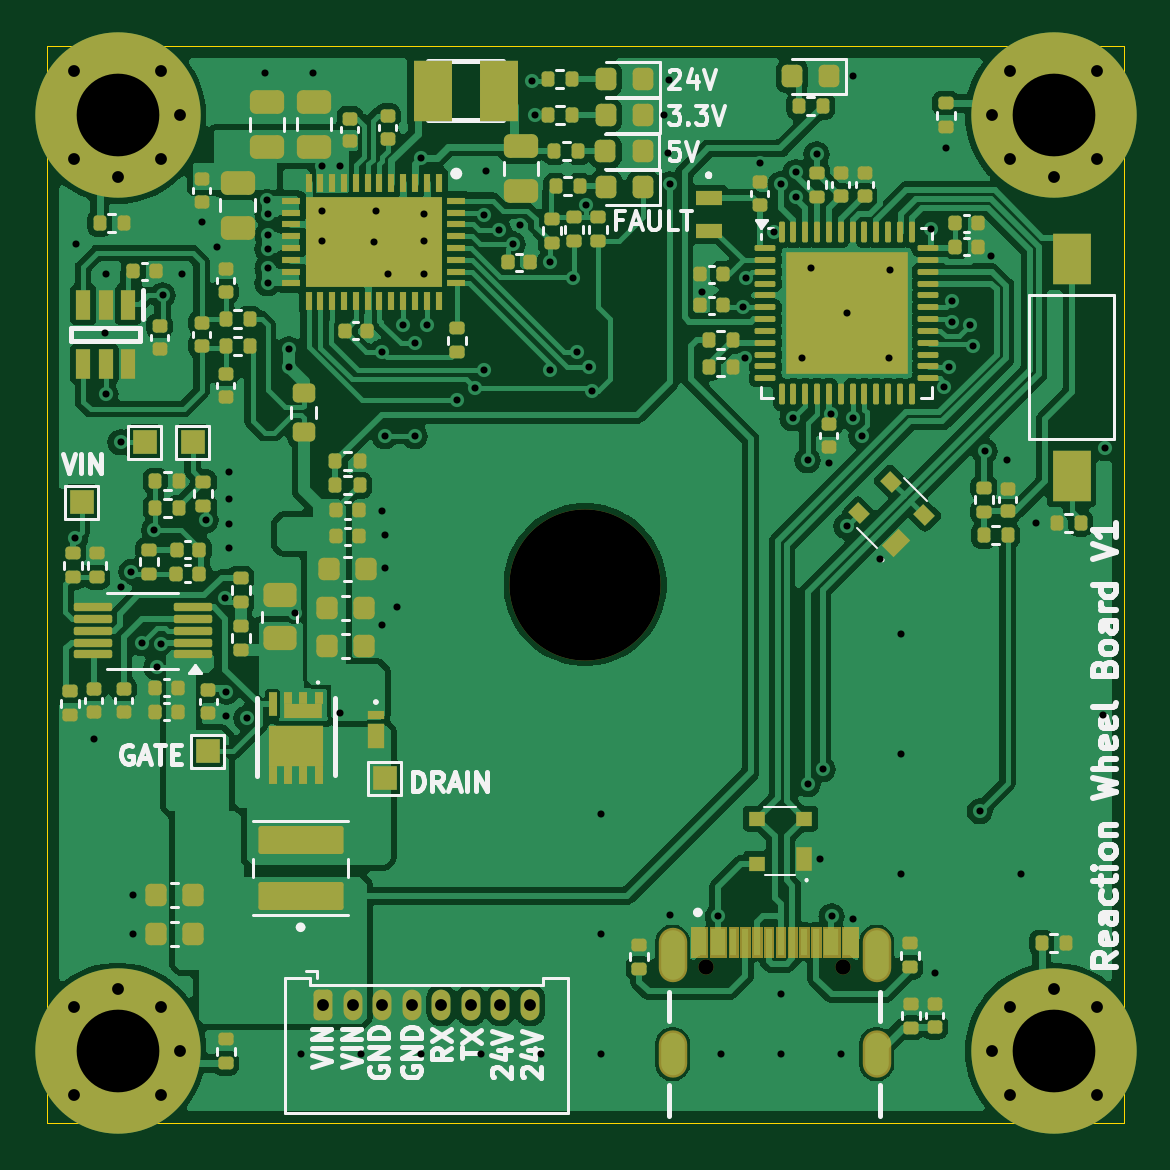
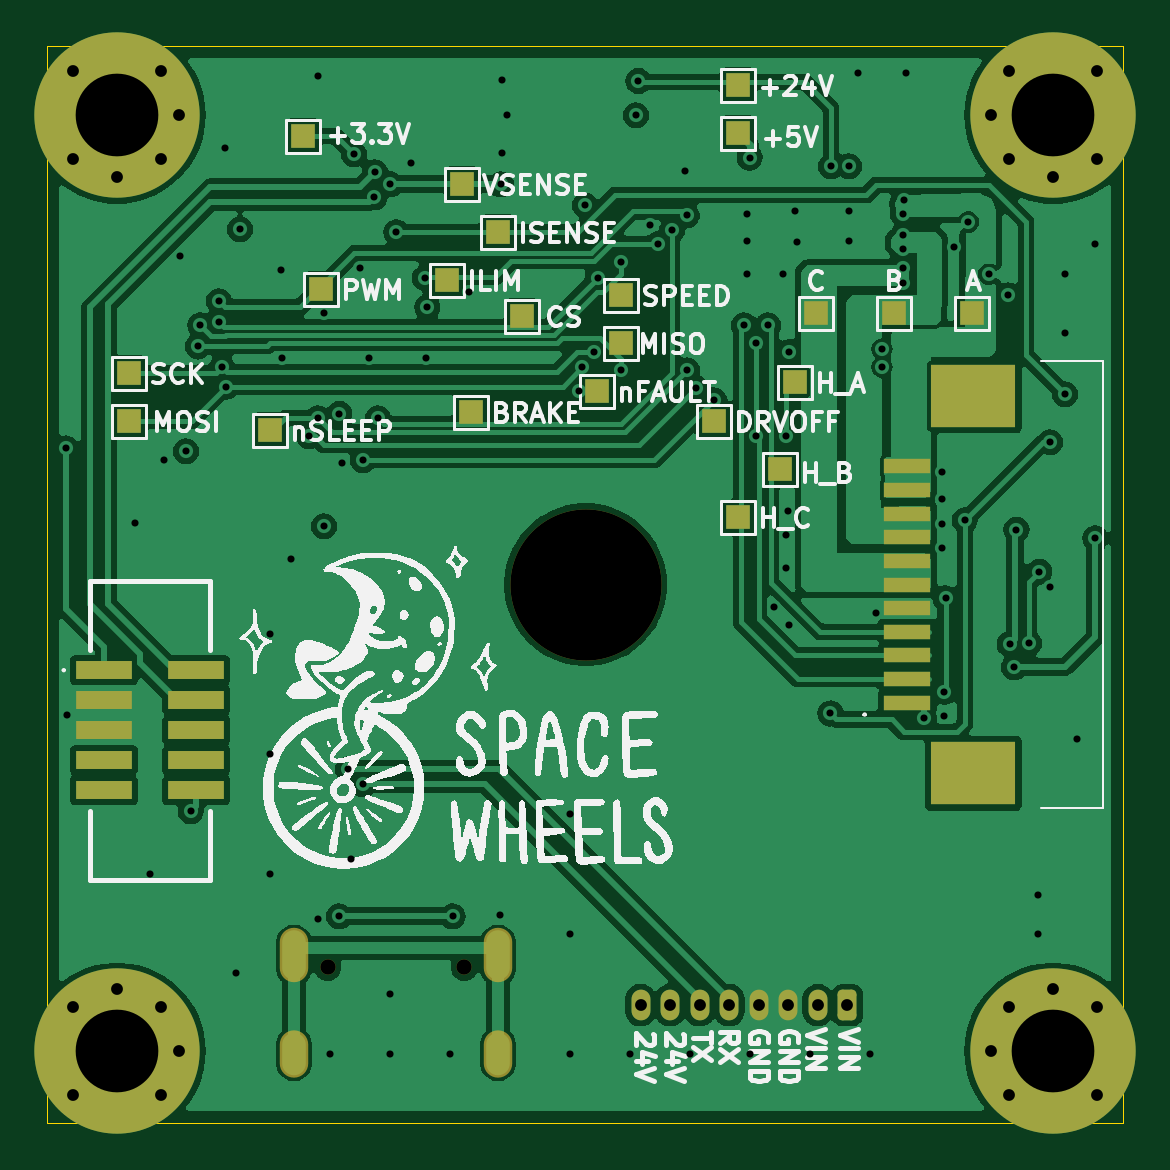
Circuit board: 13 layer files. Board 45.6 x 45.6 mm.
- bottom_copper: RW_board-B_Cu.gbr (120714 bytes)
- bottom_mask: RW_board-B_Mask.gbr (3763 bytes)
- paste: RW_board-B_Paste.gbr (1177 bytes)
- bottom_silk: RW_board-B_Silkscreen.gbr (135283 bytes)
- outline: RW_board-Edge_Cuts.gbr (650 bytes)
- top_copper: RW_board-F_Cu.gbr (199268 bytes)
- top_mask: RW_board-F_Mask.gbr (16660 bytes)
- paste: RW_board-F_Paste.gbr (12456 bytes)
- top_silk: RW_board-F_Silkscreen.gbr (54564 bytes)
- inner_copper: RW_board-In1_Cu.gbr (101091 bytes)
- inner_copper: RW_board-In2_Cu.gbr (101793 bytes)
- drill: RW_board-NPTH.drl (442 bytes)
- drill: RW_board-PTH.drl (3783 bytes)

=== bottom_copper: RW_board-B_Cu.gbr (120714 bytes, source omitted) ===
=== bottom_mask: RW_board-B_Mask.gbr ===
G04 #@! TF.GenerationSoftware,KiCad,Pcbnew,8.0.8*
G04 #@! TF.CreationDate,2025-02-05T10:03:22-05:00*
G04 #@! TF.ProjectId,RW_board,52575f62-6f61-4726-942e-6b696361645f,rev?*
G04 #@! TF.SameCoordinates,Original*
G04 #@! TF.FileFunction,Soldermask,Bot*
G04 #@! TF.FilePolarity,Negative*
%FSLAX46Y46*%
G04 Gerber Fmt 4.6, Leading zero omitted, Abs format (unit mm)*
G04 Created by KiCad (PCBNEW 8.0.8) date 2025-02-05 10:03:22*
%MOMM*%
%LPD*%
G01*
G04 APERTURE LIST*
G04 Aperture macros list*
%AMRoundRect*
0 Rectangle with rounded corners*
0 $1 Rounding radius*
0 $2 $3 $4 $5 $6 $7 $8 $9 X,Y pos of 4 corners*
0 Add a 4 corners polygon primitive as box body*
4,1,4,$2,$3,$4,$5,$6,$7,$8,$9,$2,$3,0*
0 Add four circle primitives for the rounded corners*
1,1,$1+$1,$2,$3*
1,1,$1+$1,$4,$5*
1,1,$1+$1,$6,$7*
1,1,$1+$1,$8,$9*
0 Add four rect primitives between the rounded corners*
20,1,$1+$1,$2,$3,$4,$5,0*
20,1,$1+$1,$4,$5,$6,$7,0*
20,1,$1+$1,$6,$7,$8,$9,0*
20,1,$1+$1,$8,$9,$2,$3,0*%
G04 Aperture macros list end*
%ADD10C,0.800000*%
%ADD11C,7.000000*%
%ADD12C,6.400000*%
%ADD13RoundRect,0.200000X-0.200000X-0.450000X0.200000X-0.450000X0.200000X0.450000X-0.200000X0.450000X0*%
%ADD14O,0.800000X1.300000*%
%ADD15C,0.650000*%
%ADD16O,1.204000X2.304000*%
%ADD17O,1.204000X2.004000*%
%ADD18R,2.400000X0.760000*%
%ADD19R,1.000000X1.000000*%
%ADD20R,2.000000X0.610000*%
%ADD21R,3.600000X2.680000*%
G04 APERTURE END LIST*
D10*
X127556845Y-77772845D03*
X127556845Y-81485155D03*
D11*
X129413000Y-79629000D03*
D10*
X129413000Y-82254000D03*
X131269155Y-77772845D03*
X131269155Y-81485155D03*
X132038000Y-79629000D03*
D12*
X149200000Y-99500000D03*
D13*
X138119000Y-117299000D03*
D14*
X139369000Y-117299000D03*
X140619000Y-117299000D03*
X141869000Y-117299000D03*
X143119000Y-117299000D03*
X144369000Y-117299000D03*
X145619000Y-117299000D03*
X146869000Y-117299000D03*
D10*
X166412000Y-79629000D03*
X167180845Y-77772845D03*
X167180845Y-81485155D03*
D11*
X169037000Y-79629000D03*
D10*
X169037000Y-82254000D03*
X170893155Y-77772845D03*
X170893155Y-81485155D03*
X166412000Y-119253000D03*
X167180845Y-117396845D03*
X167180845Y-121109155D03*
X169037000Y-116628000D03*
D11*
X169037000Y-119253000D03*
D10*
X170893155Y-117396845D03*
X170893155Y-121109155D03*
X127556845Y-117396845D03*
X127556845Y-121109155D03*
X129413000Y-116628000D03*
D11*
X129413000Y-119253000D03*
D10*
X131269155Y-117396845D03*
X131269155Y-121109155D03*
X132038000Y-119253000D03*
D15*
X154336000Y-115700000D03*
X160116000Y-115700000D03*
D16*
X152906000Y-115200000D03*
X161546000Y-115200000D03*
D17*
X152906000Y-119380000D03*
X161546000Y-119380000D03*
D18*
X169590000Y-103124000D03*
X165690000Y-103124000D03*
X169590000Y-104394000D03*
X165690000Y-104394000D03*
X169590000Y-105664000D03*
X165690000Y-105664000D03*
X169590000Y-106934000D03*
X165690000Y-106934000D03*
X169590000Y-108204000D03*
X165690000Y-108204000D03*
D19*
X143764000Y-92583000D03*
D20*
X135585200Y-104500000D03*
X135585200Y-103500000D03*
X135585200Y-102500000D03*
X135585200Y-101500000D03*
X135585200Y-100500000D03*
X135585200Y-99500000D03*
X135585200Y-98500000D03*
X135585200Y-97500000D03*
X135585200Y-96500000D03*
X135585200Y-95500000D03*
X135585200Y-94500000D03*
D21*
X132785200Y-107490000D03*
X132785200Y-91510000D03*
D19*
X151892000Y-88138000D03*
X142748000Y-96651000D03*
X154051000Y-92202000D03*
X162560000Y-92964000D03*
X152908000Y-84582000D03*
X168529000Y-90551000D03*
X142748000Y-80391000D03*
X160401000Y-86995000D03*
X155067000Y-86614000D03*
X154432000Y-82550000D03*
X161163000Y-80518000D03*
X147701000Y-89281000D03*
X168529000Y-92583000D03*
X136144000Y-88011000D03*
X142748000Y-78359000D03*
X139446000Y-88011000D03*
X148717000Y-91313000D03*
X132842000Y-88011000D03*
X140335000Y-90932000D03*
X140970000Y-94615000D03*
X147701000Y-87249000D03*
M02*

=== paste: RW_board-B_Paste.gbr ===
G04 #@! TF.GenerationSoftware,KiCad,Pcbnew,8.0.8*
G04 #@! TF.CreationDate,2025-02-05T10:03:22-05:00*
G04 #@! TF.ProjectId,RW_board,52575f62-6f61-4726-942e-6b696361645f,rev?*
G04 #@! TF.SameCoordinates,Original*
G04 #@! TF.FileFunction,Paste,Bot*
G04 #@! TF.FilePolarity,Positive*
%FSLAX46Y46*%
G04 Gerber Fmt 4.6, Leading zero omitted, Abs format (unit mm)*
G04 Created by KiCad (PCBNEW 8.0.8) date 2025-02-05 10:03:22*
%MOMM*%
%LPD*%
G01*
G04 APERTURE LIST*
%ADD10R,2.400000X0.760000*%
%ADD11R,2.000000X0.610000*%
%ADD12R,3.600000X2.680000*%
G04 APERTURE END LIST*
D10*
X169590000Y-103124000D03*
X165690000Y-103124000D03*
X169590000Y-104394000D03*
X165690000Y-104394000D03*
X169590000Y-105664000D03*
X165690000Y-105664000D03*
X169590000Y-106934000D03*
X165690000Y-106934000D03*
X169590000Y-108204000D03*
X165690000Y-108204000D03*
D11*
X135585200Y-104500000D03*
X135585200Y-103500000D03*
X135585200Y-102500000D03*
X135585200Y-101500000D03*
X135585200Y-100500000D03*
X135585200Y-99500000D03*
X135585200Y-98500000D03*
X135585200Y-97500000D03*
X135585200Y-96500000D03*
X135585200Y-95500000D03*
X135585200Y-94500000D03*
D12*
X132785200Y-107490000D03*
X132785200Y-91510000D03*
M02*

=== bottom_silk: RW_board-B_Silkscreen.gbr (135283 bytes, source omitted) ===
=== outline: RW_board-Edge_Cuts.gbr ===
G04 #@! TF.GenerationSoftware,KiCad,Pcbnew,8.0.8*
G04 #@! TF.CreationDate,2025-02-05T10:03:22-05:00*
G04 #@! TF.ProjectId,RW_board,52575f62-6f61-4726-942e-6b696361645f,rev?*
G04 #@! TF.SameCoordinates,Original*
G04 #@! TF.FileFunction,Profile,NP*
%FSLAX46Y46*%
G04 Gerber Fmt 4.6, Leading zero omitted, Abs format (unit mm)*
G04 Created by KiCad (PCBNEW 8.0.8) date 2025-02-05 10:03:22*
%MOMM*%
%LPD*%
G01*
G04 APERTURE LIST*
G04 #@! TA.AperFunction,Profile*
%ADD10C,0.050000*%
G04 #@! TD*
G04 APERTURE END LIST*
D10*
X126440000Y-76720000D02*
X172000000Y-76720000D01*
X172000000Y-122280000D01*
X126440000Y-122280000D01*
X126440000Y-76720000D01*
M02*

=== top_copper: RW_board-F_Cu.gbr (199268 bytes, source omitted) ===
=== top_mask: RW_board-F_Mask.gbr (16660 bytes, source omitted) ===
=== paste: RW_board-F_Paste.gbr (12456 bytes, source omitted) ===
=== top_silk: RW_board-F_Silkscreen.gbr (54564 bytes, source omitted) ===
=== inner_copper: RW_board-In1_Cu.gbr (101091 bytes, source omitted) ===
=== inner_copper: RW_board-In2_Cu.gbr (101793 bytes, source omitted) ===
=== drill: RW_board-NPTH.drl ===
M48
; DRILL file {KiCad 8.0.8} date 2025-02-05T10:03:45-0500
; FORMAT={-:-/ absolute / metric / decimal}
; #@! TF.CreationDate,2025-02-05T10:03:45-05:00
; #@! TF.GenerationSoftware,Kicad,Pcbnew,8.0.8
; #@! TF.FileFunction,NonPlated,1,4,NPTH
FMAT,2
METRIC
; #@! TA.AperFunction,NonPlated,NPTH,ComponentDrill
T1C0.650
; #@! TA.AperFunction,NonPlated,NPTH,ComponentDrill
T2C6.400
%
G90
G05
T1
X154.336Y-115.7
X160.116Y-115.7
T2
X149.2Y-99.5
M30

=== drill: RW_board-PTH.drl ===
M48
; DRILL file {KiCad 8.0.8} date 2025-02-05T10:03:45-0500
; FORMAT={-:-/ absolute / metric / decimal}
; #@! TF.CreationDate,2025-02-05T10:03:45-05:00
; #@! TF.GenerationSoftware,Kicad,Pcbnew,8.0.8
; #@! TF.FileFunction,Plated,1,4,PTH
FMAT,2
METRIC
; #@! TA.AperFunction,Plated,PTH,ViaDrill
T1C0.300
; #@! TA.AperFunction,Plated,PTH,ComponentDrill
T2C0.500
; #@! TA.AperFunction,Plated,PTH,ComponentDrill
T3C0.600
; #@! TA.AperFunction,Plated,PTH,ComponentDrill
T4C3.500
%
G90
G05
T1
X127.621Y-97.536
X127.635Y-85.09
X128.397Y-106.045
X128.895Y-88.863
X128.905Y-86.36
X128.905Y-91.44
X129.54Y-93.472
X129.54Y-99.619
X129.997Y-98.958
X130.048Y-112.649
X130.048Y-114.3
X130.429Y-101.981
X130.962Y-97.18
X131.064Y-102.997
X131.247Y-102.023
X131.318Y-87.249
X132.131Y-86.36
X132.994Y-84.15
X133.147Y-96.774
X133.604Y-85.192
X133.96Y-100.076
X134.01Y-104.038
X134.01Y-105.054
X134.112Y-94.742
X134.112Y-95.86
X134.112Y-96.926
X134.112Y-97.942
X134.874Y-105.156
X135.636Y-77.826
X135.738Y-83.21
X135.763Y-83.82
X135.763Y-84.709
X135.763Y-85.293
X135.763Y-86.106
X135.763Y-86.741
X136.652Y-89.535
X136.652Y-90.297
X136.906Y-100.711
X137.16Y-119.38
X137.668Y-77.851
X138.049Y-81.788
X138.049Y-83.693
X138.049Y-84.963
X138.811Y-81.788
X138.836Y-104.953
X139.7Y-119.38
X140.25Y-85.0
X140.335Y-83.693
X140.589Y-89.662
X140.589Y-101.219
X140.614Y-96.368
X140.716Y-93.218
X140.716Y-97.409
X140.716Y-98.806
X140.843Y-86.36
X141.224Y-100.457
X141.478Y-88.519
X141.986Y-89.281
X141.986Y-93.218
X142.24Y-119.38
X142.254Y-81.421
X142.367Y-83.82
X142.367Y-84.963
X142.367Y-86.36
X142.494Y-88.519
X143.764Y-91.694
X144.526Y-91.186
X144.78Y-119.38
X144.907Y-90.424
X144.916Y-83.872
X145.0Y-82.0
X145.542Y-84.5
X146.142Y-85.09
X146.456Y-84.277
X146.964Y-78.181
X147.066Y-79.629
X147.32Y-119.38
X147.701Y-85.852
X147.701Y-90.424
X148.695Y-86.509
X148.844Y-89.662
X149.225Y-83.439
X149.352Y-90.297
X149.479Y-91.313
X149.86Y-109.22
X149.86Y-114.3
X149.86Y-119.38
X152.527Y-79.629
X152.73Y-81.229
X152.756Y-78.13
X152.781Y-82.55
X152.806Y-113.487
X154.14Y-87.123
X154.826Y-113.538
X154.94Y-119.38
X155.905Y-87.761
X155.956Y-89.916
X156.007Y-86.515
X156.591Y-81.661
X157.216Y-84.582
X157.48Y-82.55
X157.48Y-116.84
X157.48Y-119.38
X157.988Y-92.456
X158.115Y-82.042
X158.15Y-83.105
X158.369Y-89.916
X158.623Y-94.234
X158.623Y-107.95
X158.75Y-86.106
X159.004Y-81.28
X159.131Y-111.125
X159.258Y-107.315
X159.512Y-94.361
X159.624Y-92.274
X159.639Y-113.538
X160.02Y-119.38
X160.274Y-88.011
X160.274Y-97.028
X160.528Y-77.978
X160.528Y-92.456
X160.528Y-113.665
X160.909Y-93.218
X161.671Y-98.425
X162.052Y-89.916
X162.115Y-86.169
X162.56Y-101.6
X162.56Y-106.68
X162.56Y-111.76
X163.83Y-84.455
X164.0Y-115.951
X164.415Y-91.115
X164.465Y-81.026
X164.592Y-90.297
X164.719Y-87.503
X164.719Y-88.392
X165.508Y-88.524
X165.608Y-89.408
X165.913Y-109.093
X166.116Y-93.853
X166.37Y-85.598
X167.059Y-94.213
X167.64Y-111.76
X168.275Y-96.901
X171.145Y-105.029
X171.2Y-93.726
T2
X127.557Y-77.773
X127.557Y-81.485
X127.557Y-117.397
X127.557Y-121.109
X129.413Y-82.254
X129.413Y-116.628
X131.269Y-77.773
X131.269Y-81.485
X131.269Y-117.397
X131.269Y-121.109
X132.038Y-79.629
X132.038Y-119.253
X138.119Y-117.299
X139.369Y-117.299
X140.619Y-117.299
X141.869Y-117.299
X143.119Y-117.299
X144.369Y-117.299
X145.619Y-117.299
X146.869Y-117.299
X166.412Y-79.629
X166.412Y-119.253
X167.181Y-77.773
X167.181Y-81.485
X167.181Y-117.397
X167.181Y-121.109
X169.037Y-82.254
X169.037Y-116.628
X170.893Y-77.773
X170.893Y-81.485
X170.893Y-117.397
X170.893Y-121.109
T4
X129.413Y-79.629
X129.413Y-119.253
X169.037Y-79.629
X169.037Y-119.253
T3
G00X152.906Y-114.65
M15
G01X152.906Y-115.75
M16
G05
G00X152.906Y-118.98
M15
G01X152.906Y-119.78
M16
G05
G00X161.546Y-114.65
M15
G01X161.546Y-115.75
M16
G05
G00X161.546Y-118.98
M15
G01X161.546Y-119.78
M16
G05
M30

